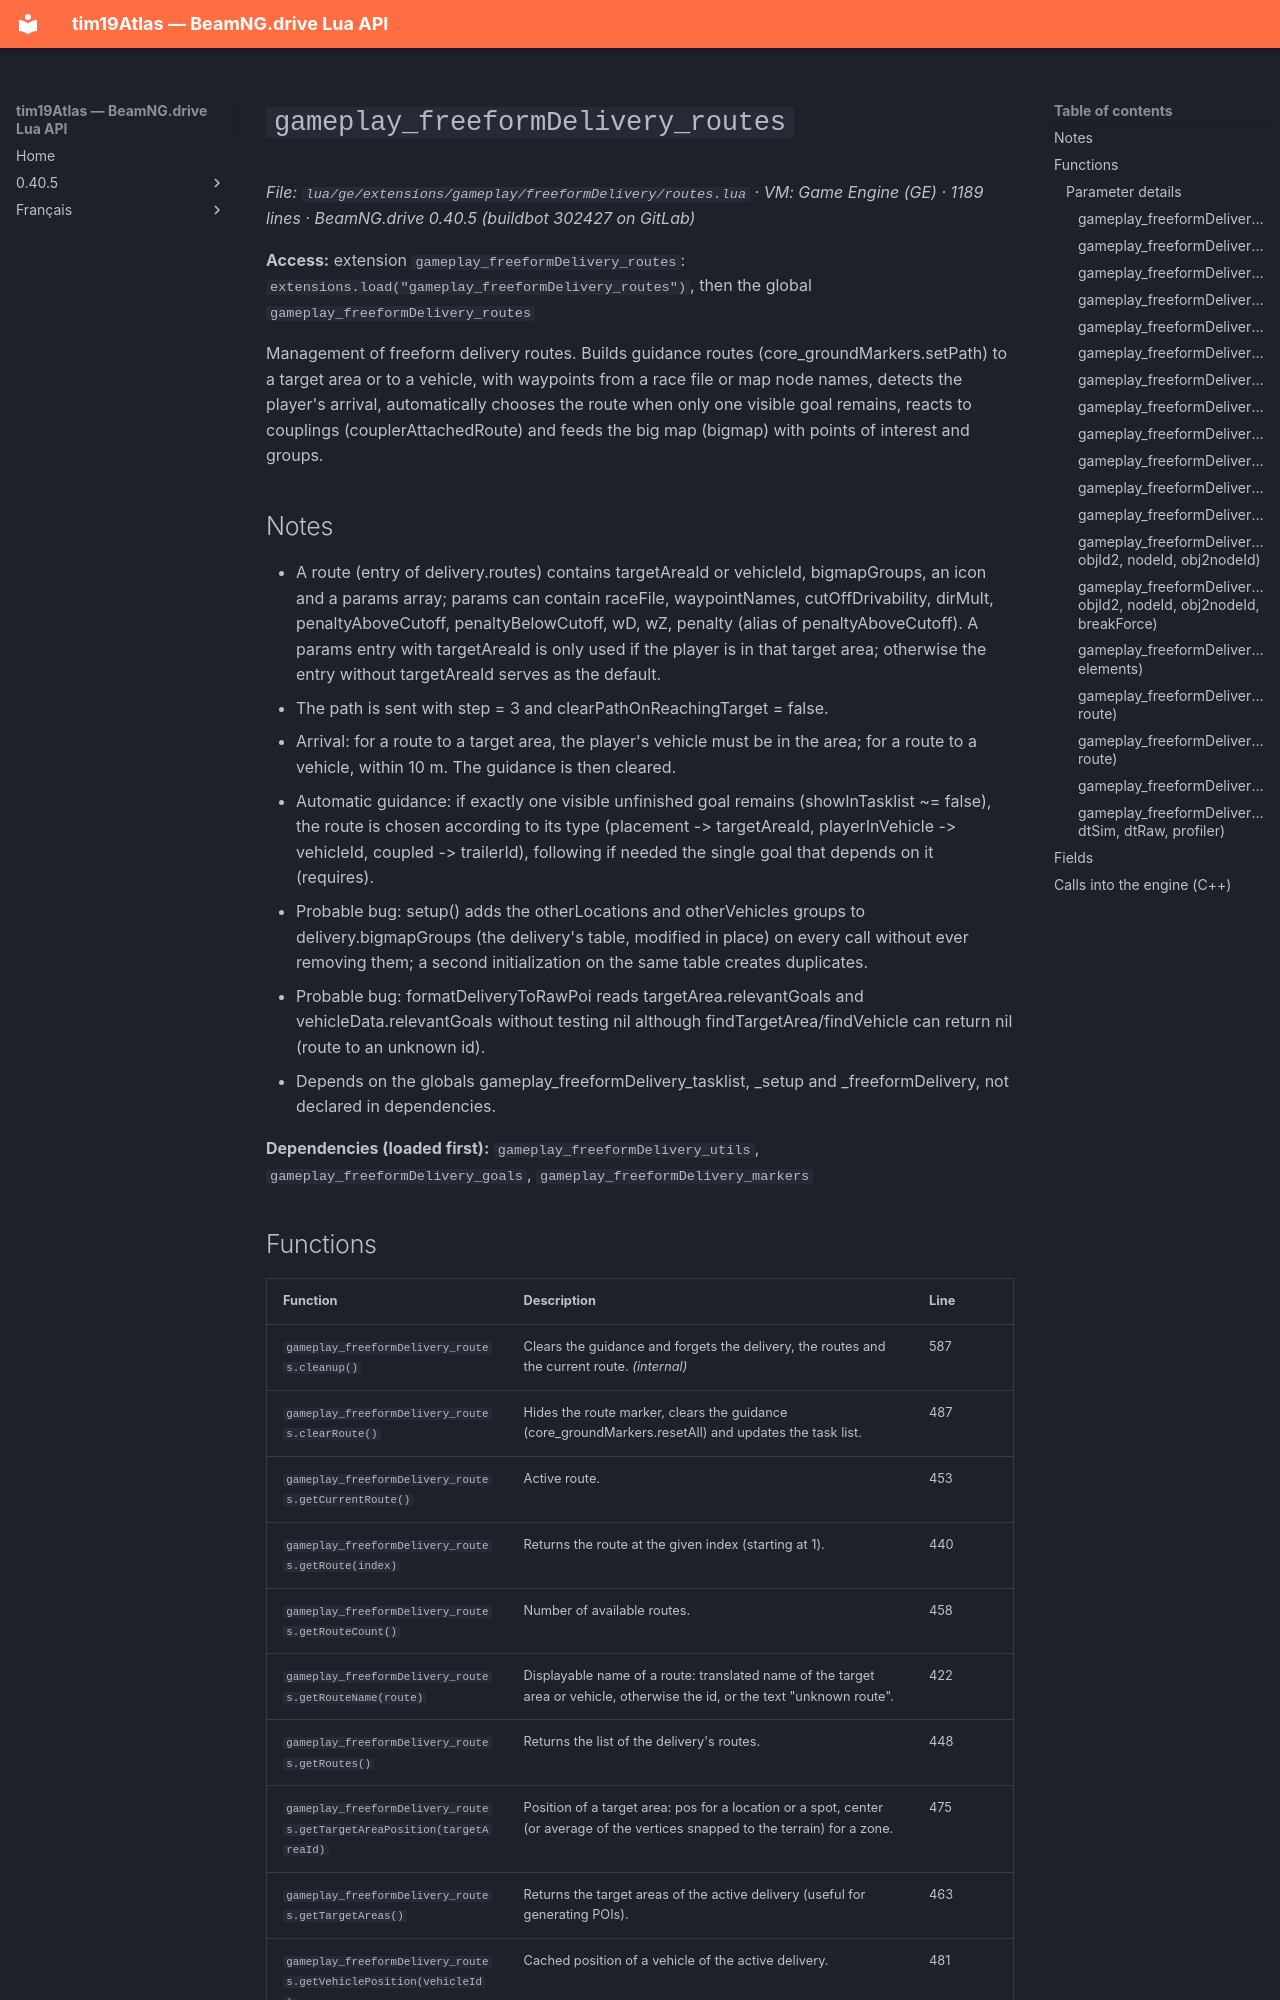

repository: Tim0219800/beamng-lua-atlas · page: 0.40.5/ge/extensions/gameplay/freeformDelivery/routes.html · generator: mkdocs

# `gameplay_freeformDelivery_routes`

*File: `lua/ge/extensions/gameplay/freeformDelivery/routes.lua` · VM: Game Engine (GE) · 1189 lines · BeamNG.drive 0.40.5 (buildbot 302427 on GitLab)*

**Access:** extension `gameplay_freeformDelivery_routes`: `extensions.load("gameplay_freeformDelivery_routes")`, then the global `gameplay_freeformDelivery_routes`

Management of freeform delivery routes. Builds guidance routes (core_groundMarkers.setPath) to a target area or to a vehicle, with waypoints from a race file or map node names, detects the player's arrival, automatically chooses the route when only one visible goal remains, reacts to couplings (couplerAttachedRoute) and feeds the big map (bigmap) with points of interest and groups.

## Notes

- A route (entry of delivery.routes) contains targetAreaId or vehicleId, bigmapGroups, an icon and a params array; params can contain raceFile, waypointNames, cutOffDrivability, dirMult, penaltyAboveCutoff, penaltyBelowCutoff, wD, wZ, penalty (alias of penaltyAboveCutoff). A params entry with targetAreaId is only used if the player is in that target area; otherwise the entry without targetAreaId serves as the default.
- The path is sent with step = 3 and clearPathOnReachingTarget = false.
- Arrival: for a route to a target area, the player's vehicle must be in the area; for a route to a vehicle, within 10 m. The guidance is then cleared.
- Automatic guidance: if exactly one visible unfinished goal remains (showInTasklist ~= false), the route is chosen according to its type (placement -> targetAreaId, playerInVehicle -> vehicleId, coupled -> trailerId), following if needed the single goal that depends on it (requires).
- Probable bug: setup() adds the otherLocations and otherVehicles groups to delivery.bigmapGroups (the delivery's table, modified in place) on every call without ever removing them; a second initialization on the same table creates duplicates.
- Probable bug: formatDeliveryToRawPoi reads targetArea.relevantGoals and vehicleData.relevantGoals without testing nil although findTargetArea/findVehicle can return nil (route to an unknown id).
- Depends on the globals gameplay_freeformDelivery_tasklist, _setup and _freeformDelivery, not declared in dependencies.

**Dependencies (loaded first):** `gameplay_freeformDelivery_utils`, `gameplay_freeformDelivery_goals`, `gameplay_freeformDelivery_markers`
